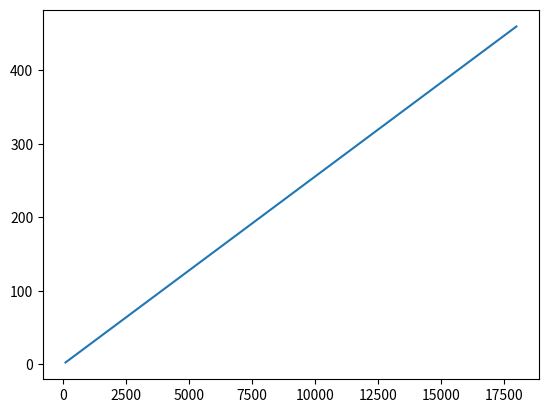

Recreate this plot in Python.
import numpy as np
from matplotlib import pyplot as plt





class CrossSection():
    def __init__(self, rail_contour: np.ndarray,
                 observation_point: tuple[float, float, float],
                 mobility_freq: np.ndarray = None,):
        """
        :param rail_contour: 2D contour array in the spae of (n, 2)
        """
        self.rail_contour: np.ndarray = rail_contour
        self.tangential_length = None
        self.mobility_freq = mobility_freq
        self.observation_point = observation_point

class Radiator():
    def __init__(self, coordinates: tuple[float, float, float],
                 v_tan: float, area,
                 cross_section: CrossSection = None,
                 ):
        self.coordinates = coordinates
        self.cross_section = cross_section
        self.v_tan = v_tan
        self.area = area


    def calculate_k(self, freq: float|int, c: float|int = 343):
        return 2 * np.pi * freq/c

    def radiate_frequency_monopole(self, v_tan: float,
                observation_point: np.ndarray,
                          frequency: int|float,
                coordinates: np.ndarray = None,
                area: float | int = None,
                          rho: int|float = 1.225
                )-> float:
        """
        Calculates the sound pressure in observation point
        :param coordinates: coordinates of that monopole
        :param mobility: mobility in that frequency
        :param observation_point: the coordinates of the observation point
        :return: sound pressure level calculated in the observation point
        """
        if area is None:
            if self.area is not None:
                area = self.area
            else:
                raise ValueError('Please input a v_tan')

        if coordinates is None:
            if self.coordinates is not None:
                coordinates = self.coordinates
            else:
                raise ValueError('Please input the coordinates')
        coordinates = np.array(coordinates)
        observation_point =np.array(observation_point)
        q = area * v_tan
        k = self.calculate_k(frequency)
        r = np.linalg.norm((coordinates - observation_point))
        #p = 1j * ((frequency * rho)/(2)) * q * np.exp(-(1j * k * r))/ r
        p = ( (-1j * 2 * np.pi * frequency * rho * v_tan * area) * np.exp(-1j * k * r)/(4 * np.pi * r) )

        return p

    # def radiate_frequency_dipole(self, v_tan: float,
    #                              observation_point: np.ndarray,
    #                              frequency: int|float,
    #                              p_acoustic: int|float = 0,
    #                              coordinates: np.ndarray = None,
    #                              area: float|int = None,
    #                              ro: int|float = 1.225):
    #     if area is None:
    #         if self.area is not None:
    #             area = self.area
    #         else:
    #             raise ValueError('Please input a v_tan')
    #
    #     if coordinates is None:
    #         if self.coordinates is not None:
    #             coordinates = self.coordinates
    #         else:
    #             raise ValueError('Please input the coordinates')
    #     coordinates = np.array(coordinates)
    #     observation_point = np.array(observation_point)
    #     k = self.calculate_k(frequency)
    #     r = np.linalg.norm((coordinates - observation_point))
    #     d_green = ((1j* k * r) * np.exp(-1j* r * k))/ 4 * np.pi *r
    #     cos_theta = np.dot(coordinates, observation_point) / (np.linalg.norm(coordinates) * np.linalg.norm(observation_point))
    #     p = (p_acoustic * d_green * area * cos_theta)
    #     return p








if __name__ == '__main__':
    radiations = []
    monopole = Radiator([1, 0, 0], 5, 0.05)
    freqs = np.logspace(np.log10(100), np.log10(18000), num=300)
    freqs = np.linspace(100, 18000, num=5000)
    for freq in freqs:
        radiation = monopole.radiate_frequency_monopole(5, (7, 0, 0), freq, area = 0.05)
        radiations.append(radiation)
    plt.plot(freqs, np.abs(radiations))
    plt.show()
    # radiations = []
    # for freq in freqs:
    #     radiation = monopole.radiate_frequency_dipole(5, (7, 0, 0), freq, area = 0.05)
    #     radiations.append(radiation)
    # plt.plot(freqs, np.abs(radiations))
    # plt.show()








